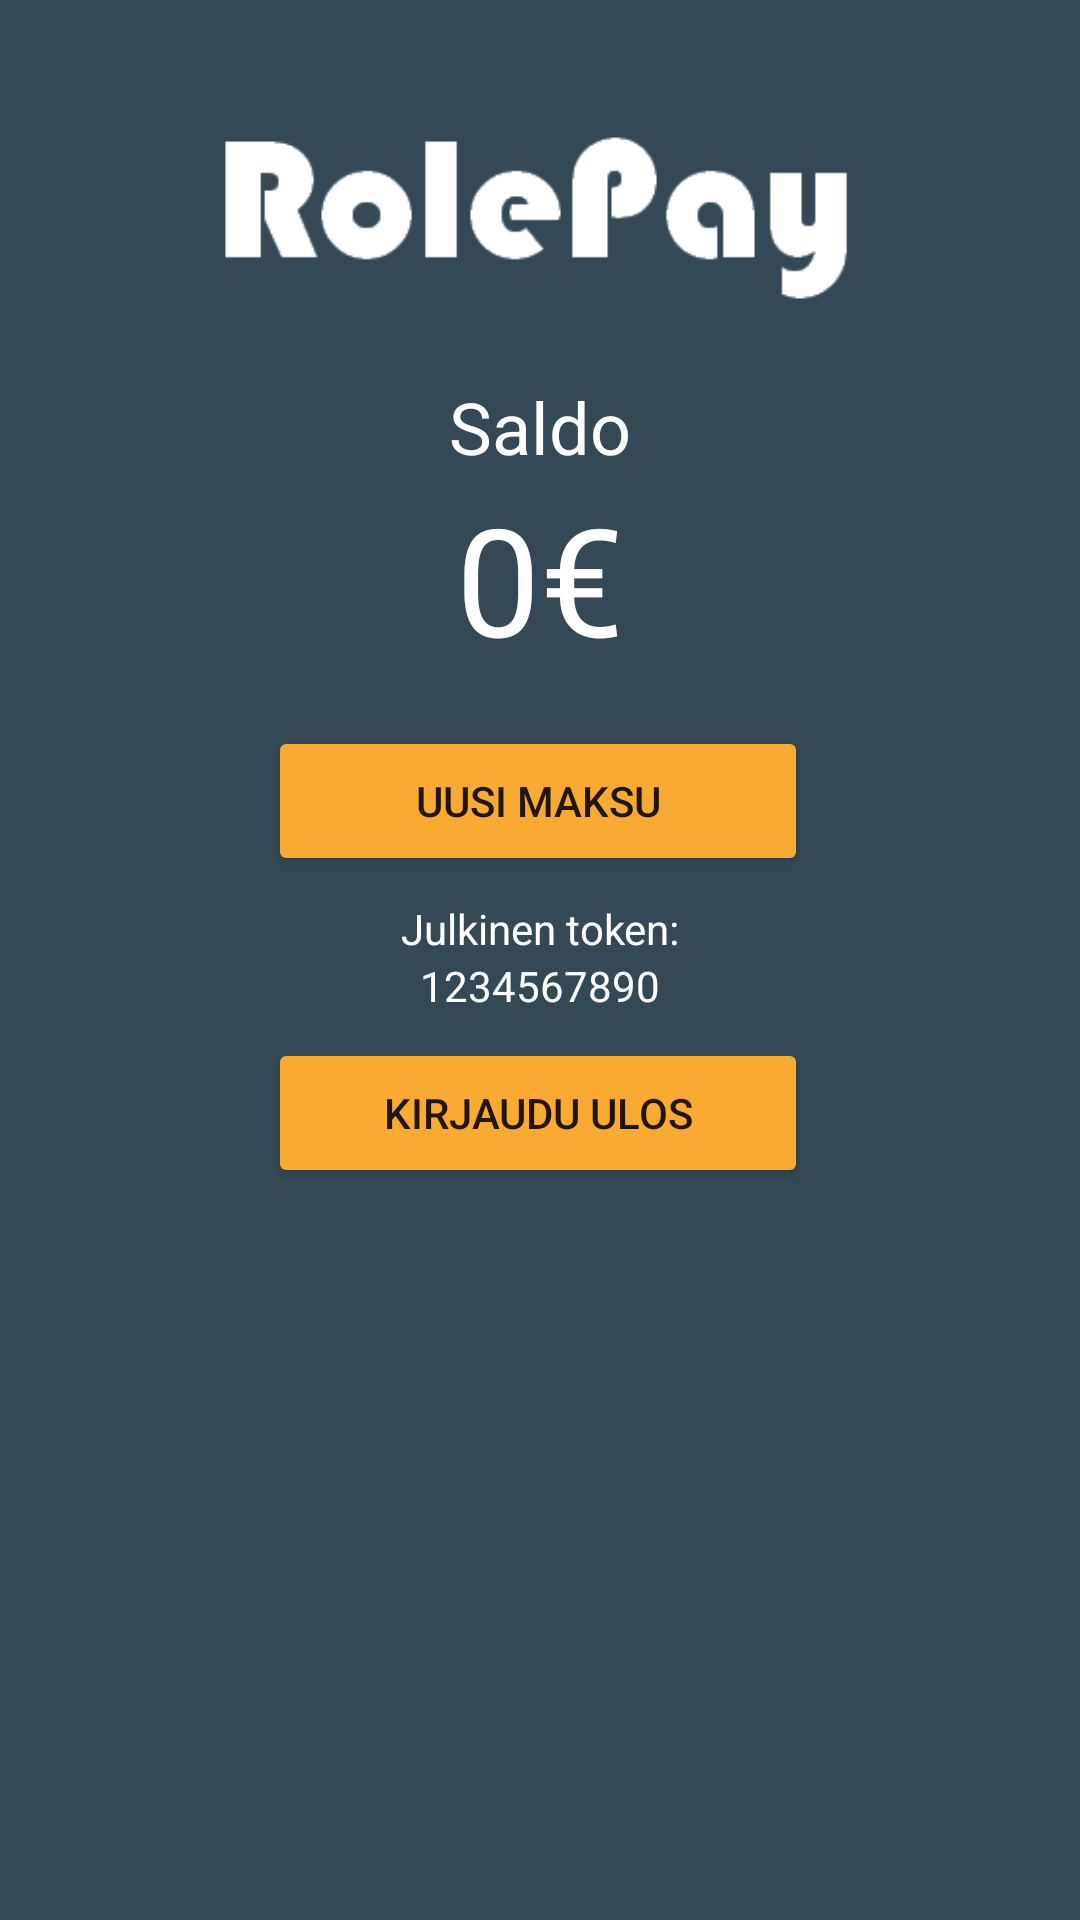

The Android layout XML behind this screen, and the referenced resources:
<!-- AndroidManifest.xml: application theme Theme.AppTheme -->
<!-- res/layout/activity_user_main_view.xml -->
<?xml version="1.0" encoding="utf-8"?>
<androidx.constraintlayout.widget.ConstraintLayout xmlns:android="http://schemas.android.com/apk/res/android"
    xmlns:app="http://schemas.android.com/apk/res-auto"
    xmlns:tools="http://schemas.android.com/tools"
    android:id="@+id/user_main_view_layout"
    android:layout_width="match_parent"
    android:layout_height="match_parent"
    android:background="@color/colorPrimary"
    tools:context=".UserMainView">

    <ImageView
        android:id="@+id/rolepay_logo"
        android:layout_width="226dp"
        android:layout_height="74dp"
        android:layout_marginTop="36dp"
        android:src="@drawable/rolepay_white"
        app:layout_constraintEnd_toEndOf="parent"
        app:layout_constraintHorizontal_bias="0.497"
        app:layout_constraintStart_toStartOf="parent"
        app:layout_constraintTop_toTopOf="parent" />

    <TextView
        android:id="@+id/balance_text"
        android:layout_width="0dp"
        android:layout_height="wrap_content"
        android:layout_marginTop="16dp"
        android:text="@string/balance_text"
        android:textAlignment="center"
        android:textColor="@android:color/white"
        android:textSize="24sp"
        app:layout_constraintEnd_toEndOf="parent"
        app:layout_constraintHorizontal_bias="1.0"
        app:layout_constraintStart_toStartOf="parent"
        app:layout_constraintTop_toBottomOf="@+id/rolepay_logo" />

    <TextView
        android:id="@+id/balance_value_text"
        android:layout_width="0dp"
        android:layout_height="wrap_content"
        android:layout_marginTop="1dp"
        android:text="@string/balance_value_text"
        android:textAlignment="center"
        android:textColor="@android:color/white"
        android:textSize="50sp"
        app:layout_constraintEnd_toEndOf="parent"
        app:layout_constraintStart_toStartOf="parent"
        app:layout_constraintTop_toBottomOf="@+id/balance_text" />

    <Button
        android:id="@+id/new_payment_button"
        android:layout_width="180dp"
        android:layout_height="50dp"
        android:layout_marginTop="16dp"
        android:layout_marginBottom="16dp"
        android:backgroundTint="@color/colorSecondary"
        android:text="@string/new_payment_button"
        app:layout_constraintBottom_toTopOf="@+id/public_token_text"
        app:layout_constraintEnd_toEndOf="parent"
        app:layout_constraintHorizontal_bias="0.497"
        app:layout_constraintStart_toStartOf="parent"
        app:layout_constraintTop_toBottomOf="@+id/balance_value_text" />

    <TextView
        android:id="@+id/public_token_text"
        android:layout_width="0dp"
        android:layout_height="wrap_content"
        android:layout_marginTop="8dp"
        android:text="@string/public_token_text"
        android:textAlignment="center"
        android:textColor="@android:color/white"
        app:layout_constraintEnd_toEndOf="parent"
        app:layout_constraintHorizontal_bias="0.0"
        app:layout_constraintStart_toStartOf="parent"
        app:layout_constraintTop_toBottomOf="@+id/new_payment_button" />

    <TextView
        android:id="@+id/public_token_val_text"
        android:layout_width="0dp"
        android:layout_height="wrap_content"
        android:text="@string/public_token_value_text"
        android:textAlignment="center"
        android:textColor="@android:color/white"
        app:layout_constraintEnd_toEndOf="parent"
        app:layout_constraintStart_toStartOf="parent"
        app:layout_constraintTop_toBottomOf="@+id/public_token_text" />

    <Button
        android:id="@+id/logout_button"
        android:layout_width="180dp"
        android:layout_height="50dp"
        android:layout_marginTop="8dp"
        android:backgroundTint="@color/colorSecondary"
        android:text="@string/logout"
        app:layout_constraintBottom_toBottomOf="parent"
        app:layout_constraintEnd_toEndOf="parent"
        app:layout_constraintHorizontal_bias="0.497"
        app:layout_constraintStart_toStartOf="parent"
        app:layout_constraintTop_toBottomOf="@+id/public_token_val_text"
        app:layout_constraintVertical_bias="0.0" />

</androidx.constraintlayout.widget.ConstraintLayout>
<!-- resources referenced by this layout -->
<resources>
  <color name="colorPrimary">#344955</color>
  <color name="colorSecondary">#F9AA33</color>
  <!-- drawable rolepay_white: png bitmap (drawable-xxhdpi, 2278 bytes) -->
  <string name="balance_text">Saldo</string>
  <string name="balance_value_text">0€</string>
  <string name="logout">Kirjaudu ulos</string>
  <string name="new_payment_button">Uusi maksu</string>
  <string name="public_token_text">Julkinen token:</string>
  <string name="public_token_value_text">1234567890</string>
  <style name="Theme.AppTheme" parent="Theme.MaterialComponents.DayNight">
          
          <item name="colorPrimary">@color/colorPrimary</item>
          <item name="colorPrimaryDark">@color/colorPrimaryDark</item>
          <item name="colorSecondary">@color/colorSecondary</item>
          <item name="colorAccent">@color/colorAccent</item>
          <item name="colorError">@color/colorError</item>
  
          
          <item name="colorPrimaryVariant">@color/colorPrimaryVariant</item>
          <item name="colorSecondaryVariant">@color/colorSecondaryVariant</item>
          <item name="colorSurface">@color/colorSurface</item>
          <item name="colorOnPrimary">@color/colorOnPrimary</item>
          <item name="colorOnSecondary">@color/colorOnSecondary</item>
          <item name="colorOnBackground">@color/colorOnBackground</item>
          <item name="colorOnError">@color/colorOnError</item>
          <item name="colorOnSurface">@color/colorOnSurface</item>
          <item name="scrimBackground">@color/mtrl_scrim_color</item>
          <item name="textAppearanceHeadline1">@style/TextAppearance.MaterialComponents.Headline1</item>
          <item name="textAppearanceHeadline2">@style/TextAppearance.MaterialComponents.Headline2</item>
          <item name="textAppearanceHeadline3">@style/TextAppearance.MaterialComponents.Headline3</item>
          <item name="textAppearanceHeadline4">@style/TextAppearance.MaterialComponents.Headline4</item>
          <item name="textAppearanceHeadline5">@style/TextAppearance.MaterialComponents.Headline5</item>
          <item name="textAppearanceHeadline6">@style/TextAppearance.MaterialComponents.Headline6</item>
          <item name="textAppearanceSubtitle1">@style/TextAppearance.MaterialComponents.Subtitle1</item>
          <item name="textAppearanceSubtitle2">@style/TextAppearance.MaterialComponents.Subtitle2</item>
          <item name="textAppearanceBody1">@style/TextAppearance.MaterialComponents.Body1</item>
          <item name="textAppearanceBody2">@style/TextAppearance.MaterialComponents.Body2</item>
          <item name="textAppearanceCaption">@style/TextAppearance.MaterialComponents.Caption</item>
          <item name="textAppearanceButton">@style/TextAppearance.MaterialComponents.Button</item>
          <item name="textAppearanceOverline">@style/TextAppearance.MaterialComponents.Overline</item>
  
      </style>
  <color name="colorPrimaryDark">#232F34</color>
  <color name="colorAccent">#00BCD4</color>
  <color name="colorError">#B00020</color>
  <color name="colorPrimaryVariant">#3700B3</color>
  <color name="colorSecondaryVariant">#018786</color>
  <color name="colorSurface">#FFFFFF</color>
  <color name="colorOnPrimary">#FFFFFF</color>
  <color name="colorOnSecondary">#000000</color>
  <color name="colorOnBackground">#000000</color>
  <color name="colorOnError">#FFFFFF</color>
  <color name="colorOnSurface">#000000</color>
</resources>
